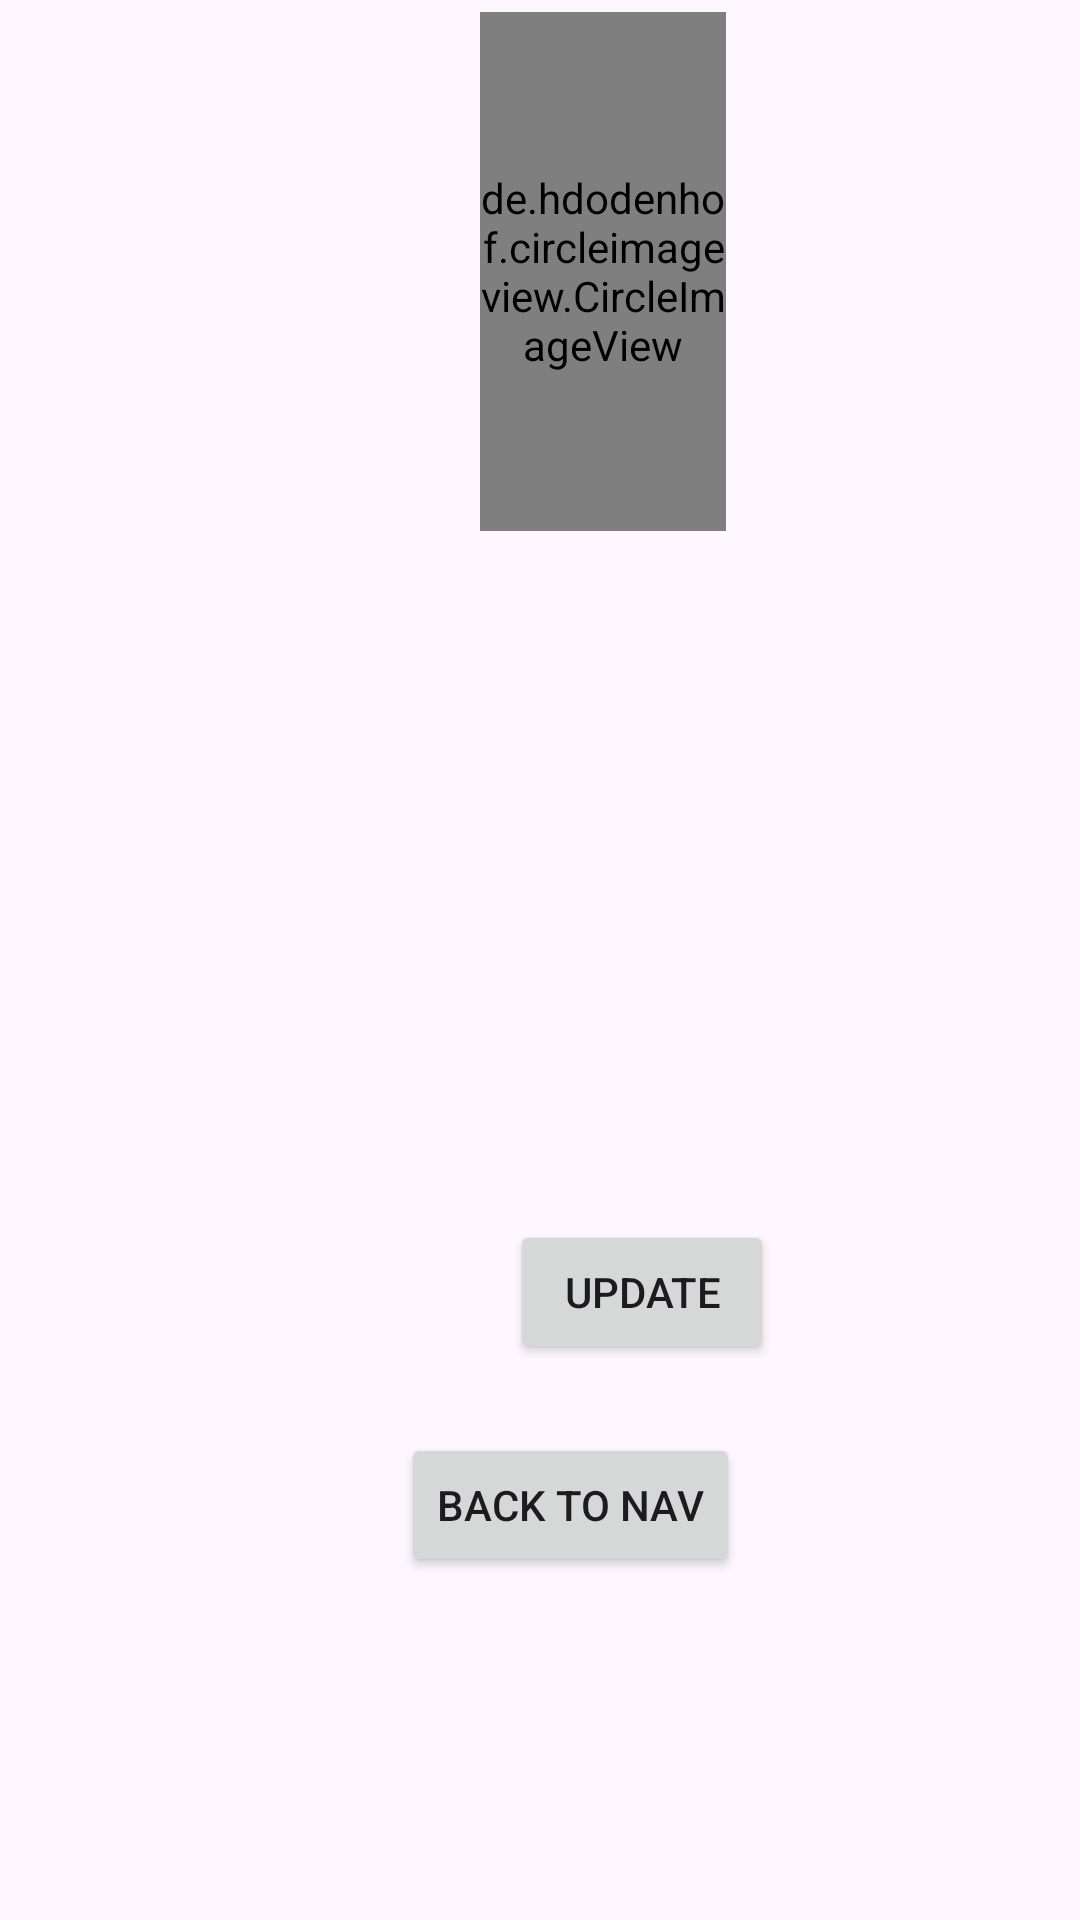

Reconstruct the res/layout file that produces this screen, plus the resources it refers to.
<!-- AndroidManifest.xml: application theme Theme.Testing_ -->
<!-- res/layout/activity_show_profile.xml -->
<?xml version="1.0" encoding="utf-8"?>
<androidx.constraintlayout.widget.ConstraintLayout xmlns:android="http://schemas.android.com/apk/res/android"
    xmlns:app="http://schemas.android.com/apk/res-auto"
    xmlns:tools="http://schemas.android.com/tools"
    android:layout_width="match_parent"
    android:layout_height="match_parent"
    tools:context=".ShowProfile">

    <de.hdodenhof.circleimageview.CircleImageView
        android:id="@+id/imageView8"
        android:layout_width="82dp"
        android:layout_height="173dp"
        android:layout_marginStart="160dp"
        android:layout_marginTop="4dp"
        android:src="@drawable/profile_icon"
        app:layout_constraintStart_toStartOf="parent"
        app:layout_constraintTop_toTopOf="parent" />

    <TextView
        android:id="@+id/tvname"
        android:layout_width="145dp"
        android:layout_height="40dp"
        android:layout_marginStart="174dp"
        android:layout_marginTop="32dp"
        android:layout_marginEnd="150dp"
        android:textAppearance="@style/TextAppearance.AppCompat.Large"
        android:textColor="@color/black"
        app:layout_constraintBottom_toBottomOf="parent"
        app:layout_constraintEnd_toEndOf="parent"
        app:layout_constraintHorizontal_bias="0.538"
        app:layout_constraintStart_toEndOf="@+id/imageView8"
        app:layout_constraintStart_toStartOf="parent"
        app:layout_constraintTop_toBottomOf="@+id/imageView8"
        app:layout_constraintVertical_bias="0.045" />

    <TextView
        android:id="@+id/tvstatus"
        android:layout_width="145dp"
        android:layout_height="40dp"
        android:layout_marginStart="141dp"
        android:layout_marginTop="40dp"
        android:layout_marginEnd="124dp"
        android:textAppearance="@style/TextAppearance.AppCompat.Large"
        app:layout_constraintEnd_toEndOf="parent"
        app:layout_constraintHorizontal_bias="1.0"
        app:layout_constraintStart_toStartOf="parent"
        app:layout_constraintTop_toBottomOf="@+id/tvname" />

    <Button
        android:id="@+id/updateBtn"
        android:layout_width="wrap_content"
        android:layout_height="wrap_content"
        android:layout_marginStart="170dp"
        android:layout_marginTop="60dp"
        android:layout_marginEnd="147dp"
        android:text="Update"
        app:layout_constraintEnd_toEndOf="parent"
        app:layout_constraintHorizontal_bias="0.0"
        app:layout_constraintStart_toStartOf="parent"
        app:layout_constraintTop_toBottomOf="@+id/tvstatus" />

    <Button
        android:id="@+id/NavBtn"
        android:layout_width="wrap_content"
        android:layout_height="wrap_content"
        android:layout_marginStart="170dp"
        android:layout_marginTop="23dp"
        android:layout_marginEnd="150dp"
        android:text="Back to Nav"
        app:layout_constraintEnd_toEndOf="parent"
        app:layout_constraintStart_toStartOf="parent"
        app:layout_constraintTop_toBottomOf="@+id/updateBtn" />


</androidx.constraintlayout.widget.ConstraintLayout>
<!-- resources referenced by this layout -->
<resources>
  <style name="Theme.Testing_" parent="Base.Theme.Testing_" />
  <style name="Base.Theme.Testing_" parent="Theme.Material3.DayNight.NoActionBar">
          
          
      </style>
  <!-- not gathered from this repository: default colours our renderer supplied (Android Studio template values) -->
  <color name="black">#FF000000</color>
</resources>
